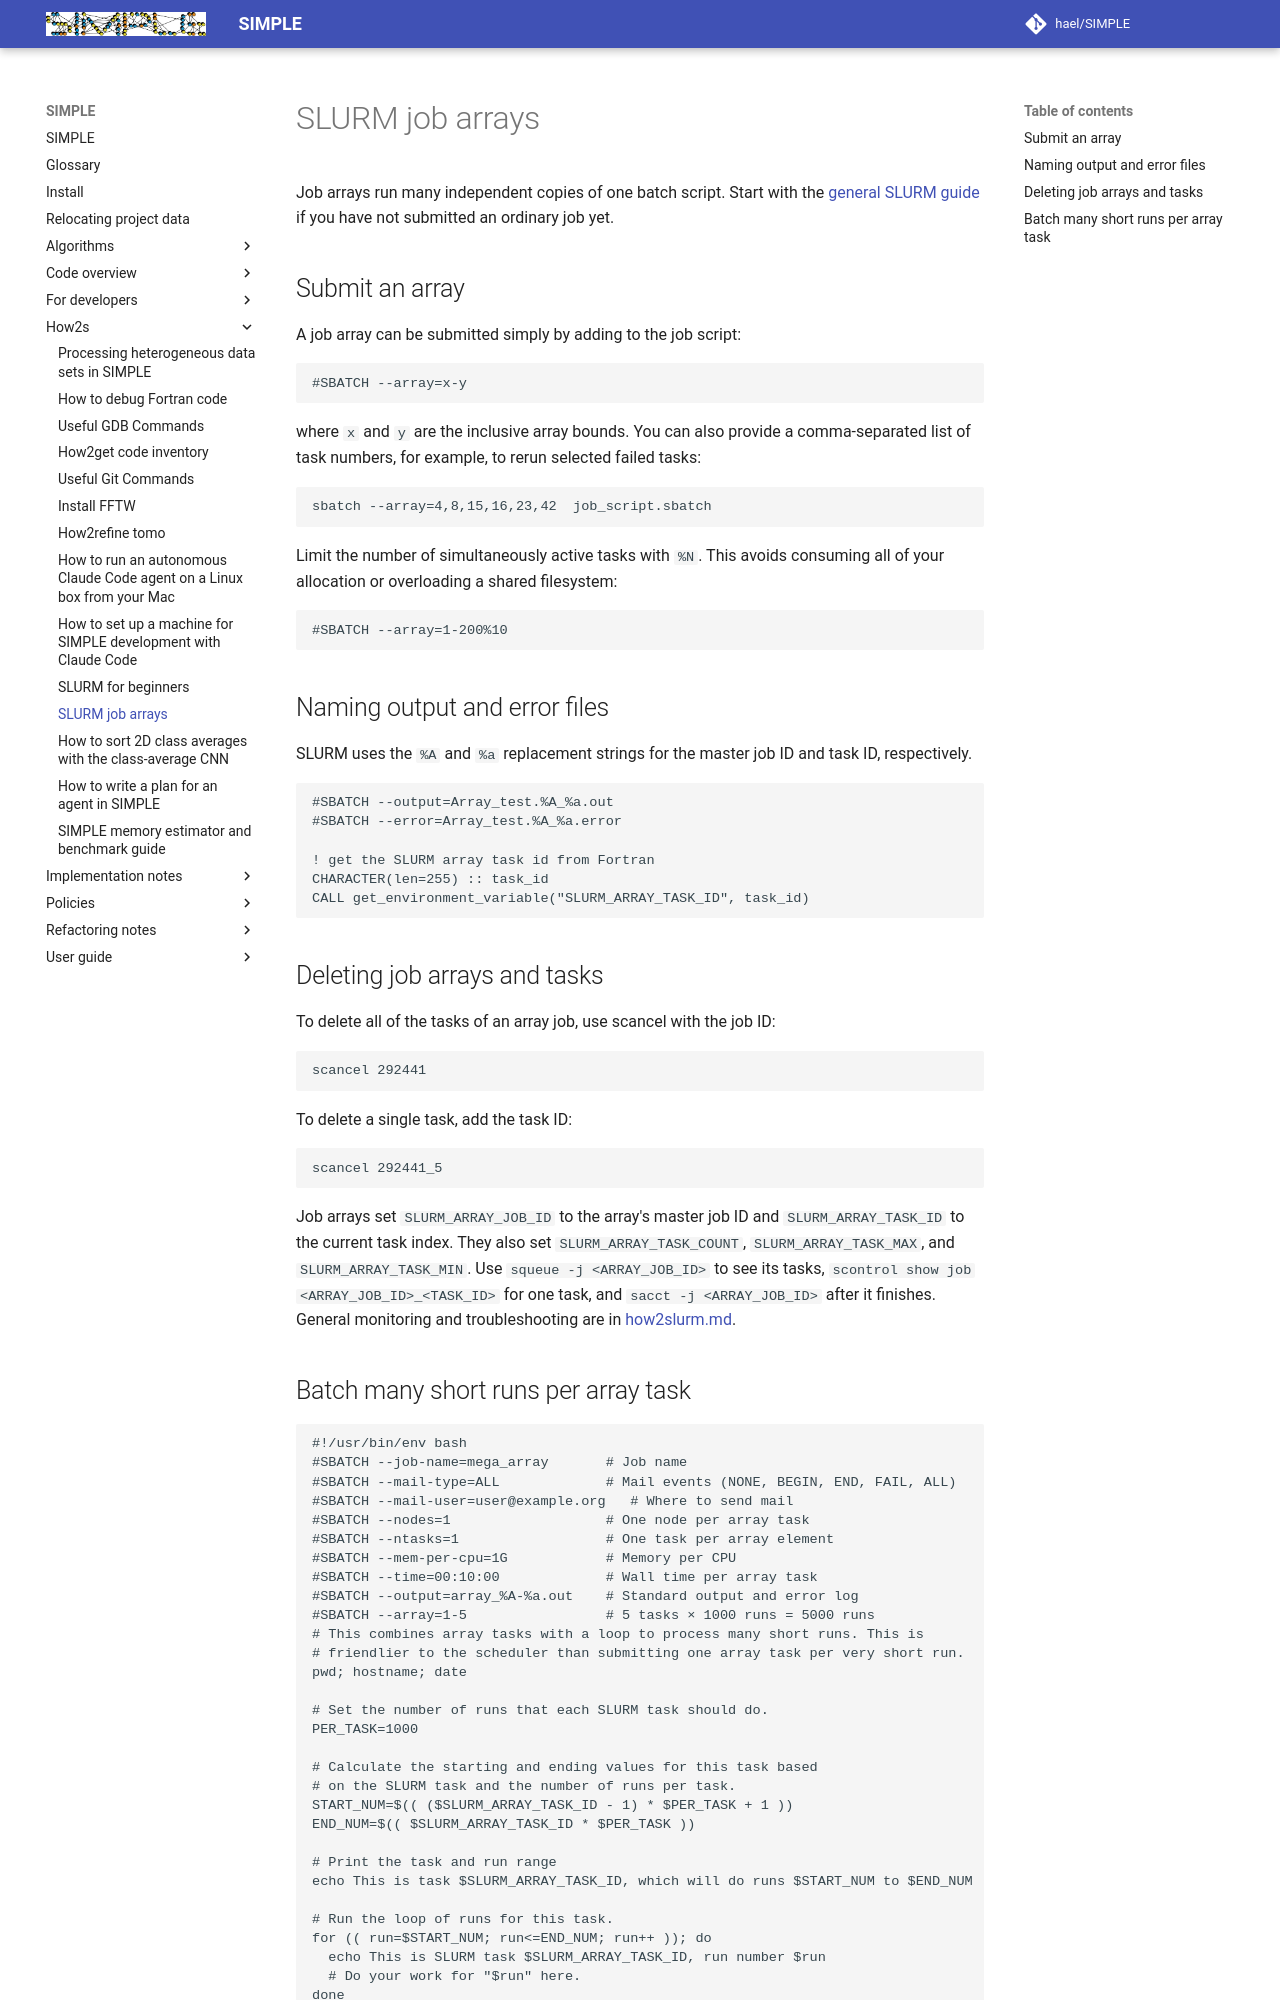

repository: hael/SIMPLE · page: how2s/how2slurm_array.html · generator: mkdocs

# SLURM job arrays

Job arrays run many independent copies of one batch script. Start with the
[general SLURM guide](how2slurm.md) if you have not submitted an ordinary job
yet.

## Submit an array

A job array can be submitted simply by adding to the job script:

```bash
#SBATCH --array=x-y
```

where `x` and `y` are the inclusive array bounds. You can also provide a
comma-separated list of task numbers, for example, to rerun selected failed
tasks:

```bash
sbatch --array=4,8,15,16,23,42  job_script.sbatch
```

Limit the number of simultaneously active tasks with `%N`. This avoids consuming
all of your allocation or overloading a shared filesystem:

```bash
#SBATCH --array=1-200%10
```

## Naming output and error files

SLURM uses the `%A` and `%a` replacement strings for the master job ID and task ID, respectively.

```bash
#SBATCH --output=Array_test.%A_%a.out
#SBATCH --error=Array_test.%A_%a.error

! get the SLURM array task id from Fortran
CHARACTER(len=255) :: task_id
CALL get_environment_variable("SLURM_ARRAY_TASK_ID", task_id)
```

## Deleting job arrays and tasks

To delete all of the tasks of an array job, use scancel with the job ID:

```bash
scancel 292441
```

To delete a single task, add the task ID:

```bash
scancel 292441_5
```

Job arrays set `SLURM_ARRAY_JOB_ID` to the array's master job ID and
`SLURM_ARRAY_TASK_ID` to the current task index. They also set
`SLURM_ARRAY_TASK_COUNT`, `SLURM_ARRAY_TASK_MAX`, and `SLURM_ARRAY_TASK_MIN`.
Use `squeue -j <ARRAY_JOB_ID>` to see its tasks, `scontrol show job
<ARRAY_JOB_ID>_<TASK_ID>` for one task, and `sacct -j <ARRAY_JOB_ID>` after it
finishes. General monitoring and troubleshooting are in
[how2slurm.md](how2slurm.md).
